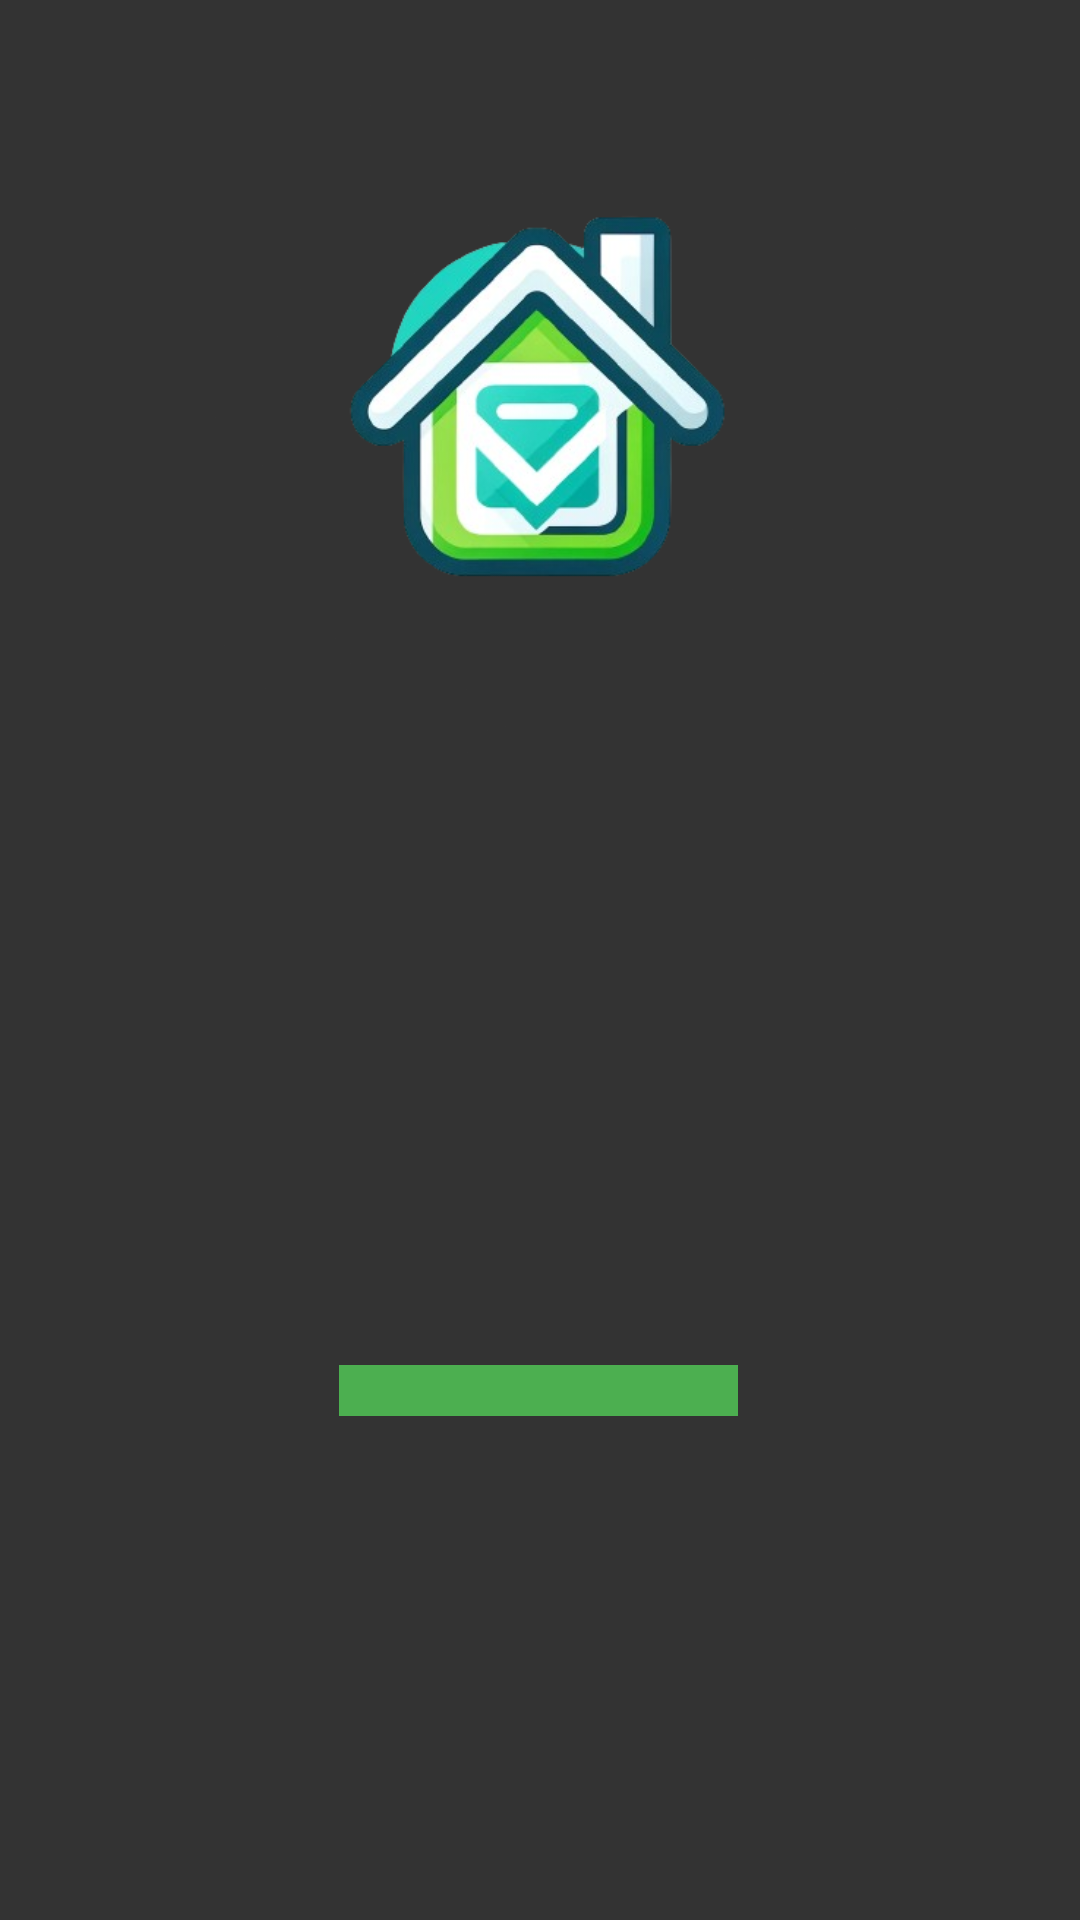

Reconstruct the res/layout file that produces this screen, plus the resources it refers to.
<!-- AndroidManifest.xml: application theme Theme.DailyTasks -->
<!-- res/layout/activity_login.xml -->
<RelativeLayout xmlns:android="http://schemas.android.com/apk/res/android"
    xmlns:app="http://schemas.android.com/apk/res-auto"
    xmlns:tools="http://schemas.android.com/tools"
    android:layout_width="match_parent"
    android:layout_height="match_parent"
    android:background="@color/background_gray"
    tools:context=".LoginActivity">

    <ImageView
        android:id="@+id/imageView"
        android:layout_width="match_parent"
        android:layout_height="335dp"
        android:layout_alignParentStart="true"
        android:layout_alignParentEnd="true"
        android:layout_alignParentBottom="true"
        android:layout_marginStart="0dp"
        android:layout_marginTop="10dp"
        android:layout_marginEnd="0dp"
        android:layout_marginBottom="386dp"
        app:srcCompat="@drawable/logo" />

    <com.google.android.material.button.MaterialButton
        android:id="@+id/sign_in_button"
        android:layout_width="184dp"
        android:layout_height="73dp"
        android:layout_alignParentStart="true"
        android:layout_alignParentTop="true"
        android:layout_alignParentEnd="true"
        android:layout_alignParentBottom="true"
        android:layout_marginStart="113dp"
        android:layout_marginTop="472dp"
        android:layout_marginEnd="114dp"
        android:layout_marginBottom="185dp"
        android:backgroundTint="@color/button_green"
        android:onClick="ABRIMEELGOOGLE"
        android:text="@string/googlebutton"
        android:textColor="@color/button_text" />

    <TextView
        android:id="@+id/welcometext"
        android:layout_width="267dp"
        android:layout_height="wrap_content"
        android:layout_alignParentStart="true"
        android:layout_alignParentTop="true"
        android:layout_alignParentEnd="true"
        android:layout_alignParentBottom="true"
        android:layout_marginStart="132dp"
        android:layout_marginTop="364dp"
        android:layout_marginEnd="12dp"
        android:layout_marginBottom="332dp"
        android:foregroundGravity="center_vertical|center|center_horizontal"
        android:text="@string/welcometext"
        android:textColor="#FFFFFF" />

</RelativeLayout>
<!-- resources referenced by this layout -->
<resources>
  <color name="background_gray">#333333</color>
  <color name="button_green">#4CAF50</color>
  <color name="button_text">#FFFFFF</color>
  <!-- drawable logo: png bitmap (drawable, 105375 bytes) -->
  <string name="googlebutton">Login with Google</string>
  <string name="welcometext">Welcome to Daily Tasks!</string>
  <style name="Theme.DailyTasks" parent="Base.Theme.DailyTasks" />
  <style name="Base.Theme.DailyTasks" parent="Theme.Material3.DayNight.NoActionBar">
          
          
      </style>
</resources>
